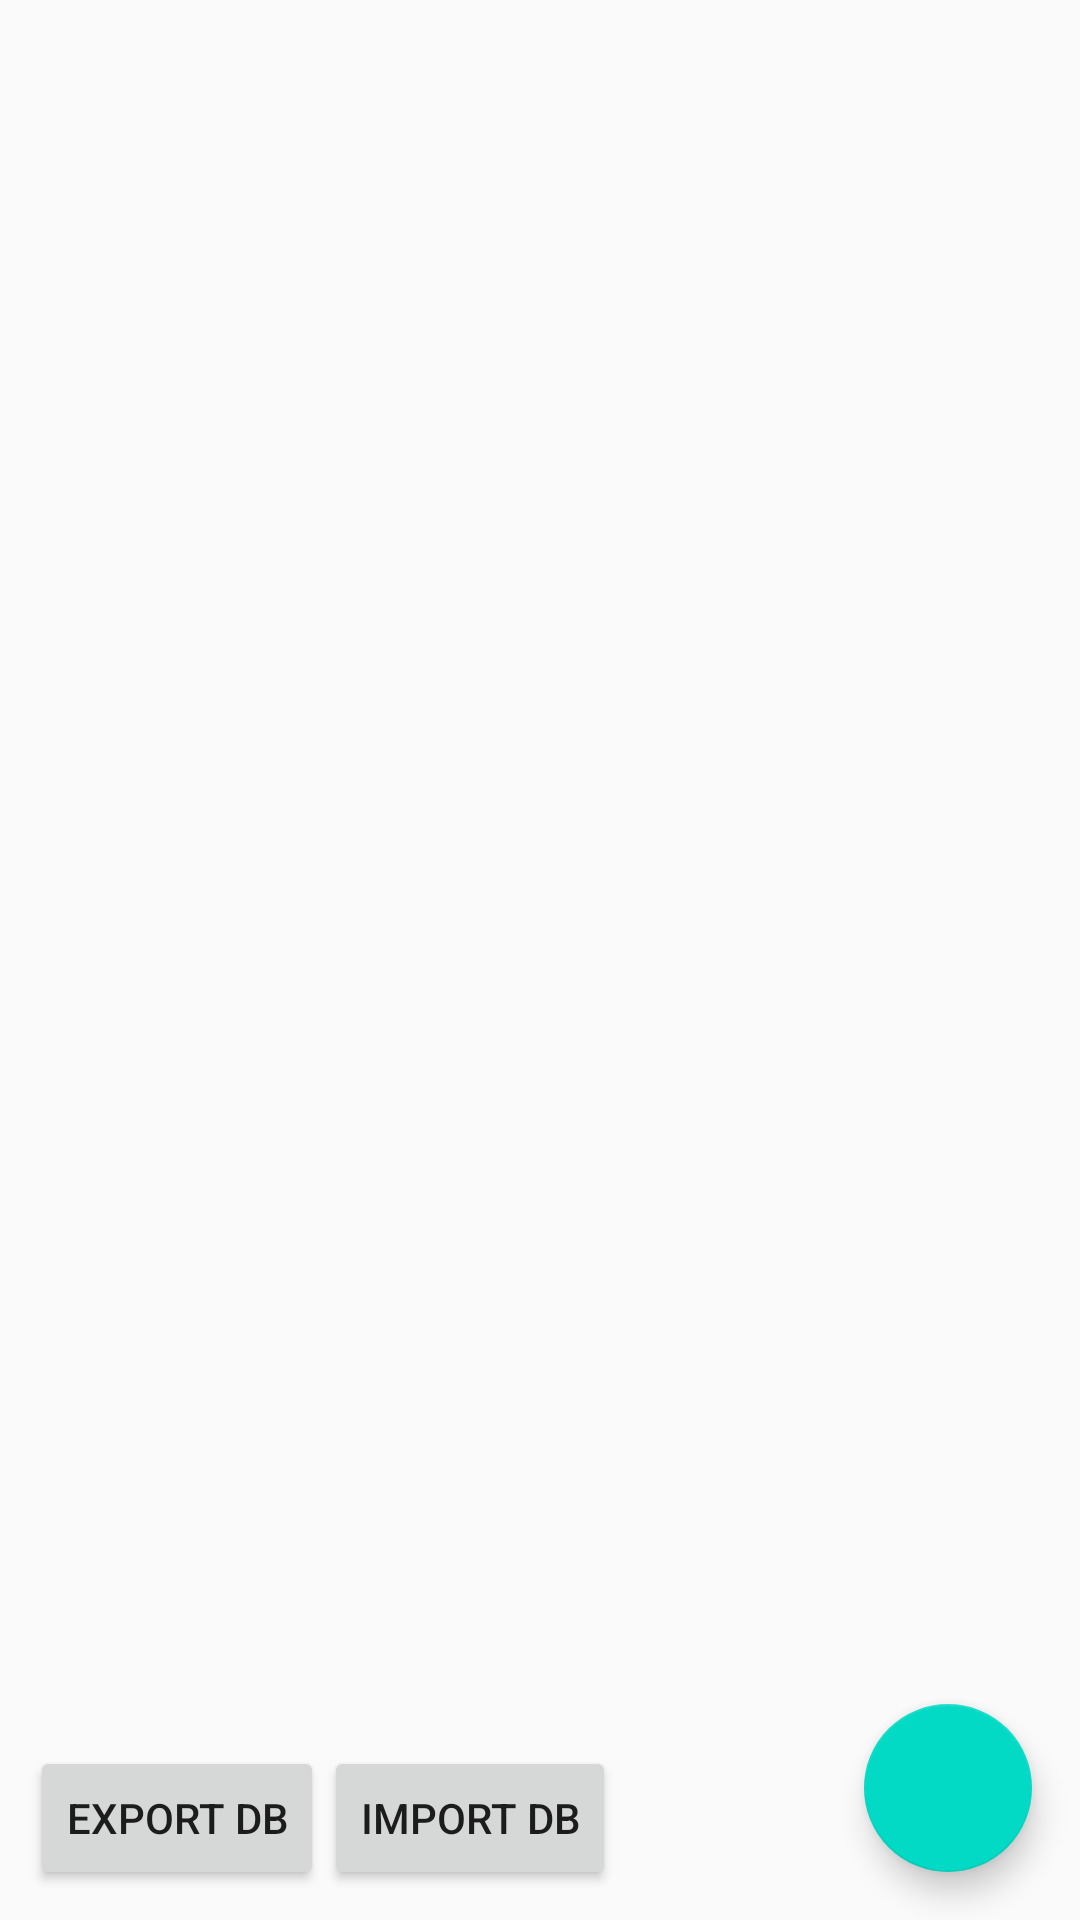

Write the Android layout XML for this screen, with the resource values it uses.
<!-- AndroidManifest.xml: application theme AppTheme -->
<!-- res/layout/activity_main.xml -->
<?xml version="1.0" encoding="utf-8"?>
<androidx.constraintlayout.widget.ConstraintLayout
    xmlns:android="http://schemas.android.com/apk/res/android"
    xmlns:app="http://schemas.android.com/apk/res-auto"
    xmlns:tools="http://schemas.android.com/tools"
    android:layout_width="match_parent"
    android:layout_height="match_parent"
   >

    <androidx.recyclerview.widget.RecyclerView
        android:id="@+id/recycler_view"
        android:layout_width="match_parent"
        android:layout_height="match_parent"/>

    <com.google.android.material.floatingactionbutton.FloatingActionButton
        android:id="@+id/fab"
        android:layout_width="wrap_content"
        android:layout_height="wrap_content"
        android:layout_marginBottom="16dp"
        android:layout_marginRight="16dp"
        android:src="@drawable/ic_add_black_24dp"
        app:layout_constraintBottom_toBottomOf="parent"
        app:layout_constraintEnd_toEndOf="parent" />

    <LinearLayout
        android:layout_width="match_parent"
        android:layout_height="wrap_content"
        android:layout_marginLeft="10dp"
        android:layout_marginBottom="10dp"
        app:layout_constraintBottom_toBottomOf="parent"
        >
        <Button
            android:layout_width="wrap_content"
            android:layout_height="wrap_content"
            android:onClick="onExportDb"
            android:text="Export DB"/>
        <Button
            android:layout_width="wrap_content"
            android:layout_height="wrap_content"
            android:onClick="onImportDb"
            android:text="Import DB"/>
    </LinearLayout>

</androidx.constraintlayout.widget.ConstraintLayout>
<!-- resources referenced by this layout -->
<resources>
  <style name="AppTheme" parent="Theme.AppCompat.Light.DarkActionBar">
          
          <item name="colorPrimary">@color/colorPrimary</item>
          <item name="colorPrimaryDark">@color/colorPrimaryDark</item>
          <item name="colorAccent">@color/colorAccent</item>
      </style>
  <!-- not gathered from this repository: default colours our renderer supplied (Android Studio template values) -->
  <color name="colorPrimary">#FF6200EE</color>
  <color name="colorPrimaryDark">#FF3700B3</color>
  <color name="colorAccent">#FF03DAC5</color>
</resources>
